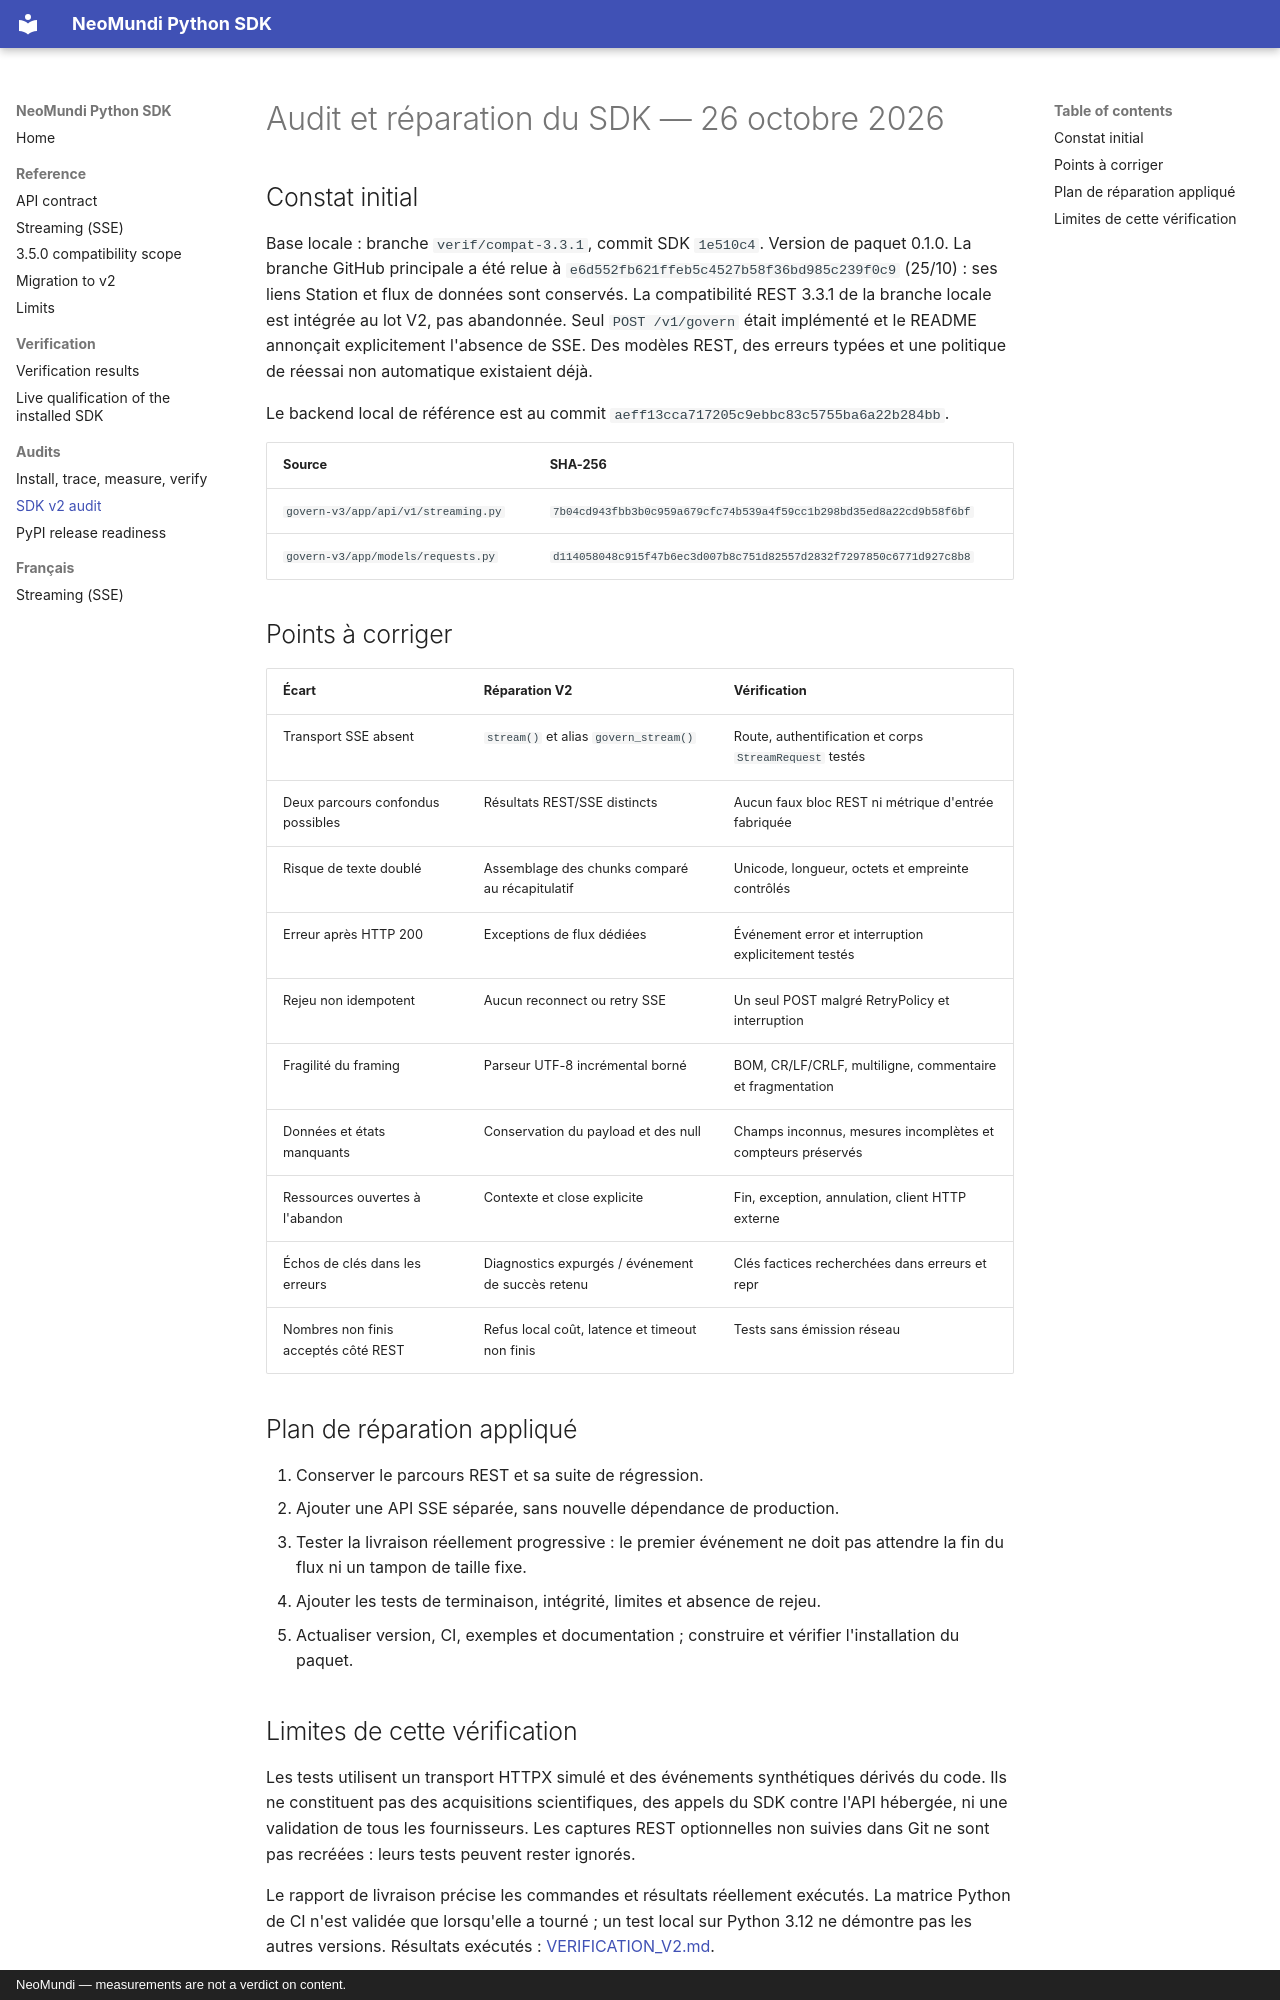

repository: neomundi-io/neomundi-python-sdk · page: AUDIT_SDK_V2/index.html · generator: mkdocs · copyright: NeoMundi — measurements are not a verdict on content.

# Audit et réparation du SDK — 26 octobre 2026

## Constat initial

Base locale : branche `verif/compat-3.3.1`, commit SDK `1e510c4`.
Version de paquet 0.1.0. La branche GitHub principale a été relue à
`e6d552fb621ffeb5c4527b58f36bd985c239f0c9` (25/10) : ses liens Station
et flux de données sont conservés. La compatibilité REST 3.3.1 de la
branche locale est intégrée au lot V2, pas abandonnée. Seul `POST /v1/govern` était implémenté et le
README annonçait explicitement l'absence de SSE. Des modèles REST, des
erreurs typées et une politique de réessai non automatique existaient déjà.

Le backend local de référence est au commit
`aeff13cca717205c9ebbc83c5755ba6a22b284bb`.

| Source | SHA-256 |
|---|---|
| `govern-v3/app/api/v1/streaming.py` | `7b04cd943fbb3b0c959a679cfc74b539a4f59cc1b298bd35ed8a22cd9b58f6bf` |
| `govern-v3/app/models/requests.py` | `d114058048c915f47b6ec3d007b8c751d82557d2832f7297850c6771d927c8b8` |

## Points à corriger

| Écart | Réparation V2 | Vérification |
|---|---|---|
| Transport SSE absent | `stream()` et alias `govern_stream()` | Route, authentification et corps `StreamRequest` testés |
| Deux parcours confondus possibles | Résultats REST/SSE distincts | Aucun faux bloc REST ni métrique d'entrée fabriquée |
| Risque de texte doublé | Assemblage des chunks comparé au récapitulatif | Unicode, longueur, octets et empreinte contrôlés |
| Erreur après HTTP 200 | Exceptions de flux dédiées | Événement error et interruption explicitement testés |
| Rejeu non idempotent | Aucun reconnect ou retry SSE | Un seul POST malgré RetryPolicy et interruption |
| Fragilité du framing | Parseur UTF-8 incrémental borné | BOM, CR/LF/CRLF, multiligne, commentaire et fragmentation |
| Données et états manquants | Conservation du payload et des null | Champs inconnus, mesures incomplètes et compteurs préservés |
| Ressources ouvertes à l'abandon | Contexte et close explicite | Fin, exception, annulation, client HTTP externe |
| Échos de clés dans les erreurs | Diagnostics expurgés / événement de succès retenu | Clés factices recherchées dans erreurs et repr |
| Nombres non finis acceptés côté REST | Refus local coût, latence et timeout non finis | Tests sans émission réseau |

## Plan de réparation appliqué

1. Conserver le parcours REST et sa suite de régression.
2. Ajouter une API SSE séparée, sans nouvelle dépendance de production.
3. Tester la livraison réellement progressive : le premier événement ne
   doit pas attendre la fin du flux ni un tampon de taille fixe.
4. Ajouter les tests de terminaison, intégrité, limites et absence de rejeu.
5. Actualiser version, CI, exemples et documentation ; construire et
   vérifier l'installation du paquet.
